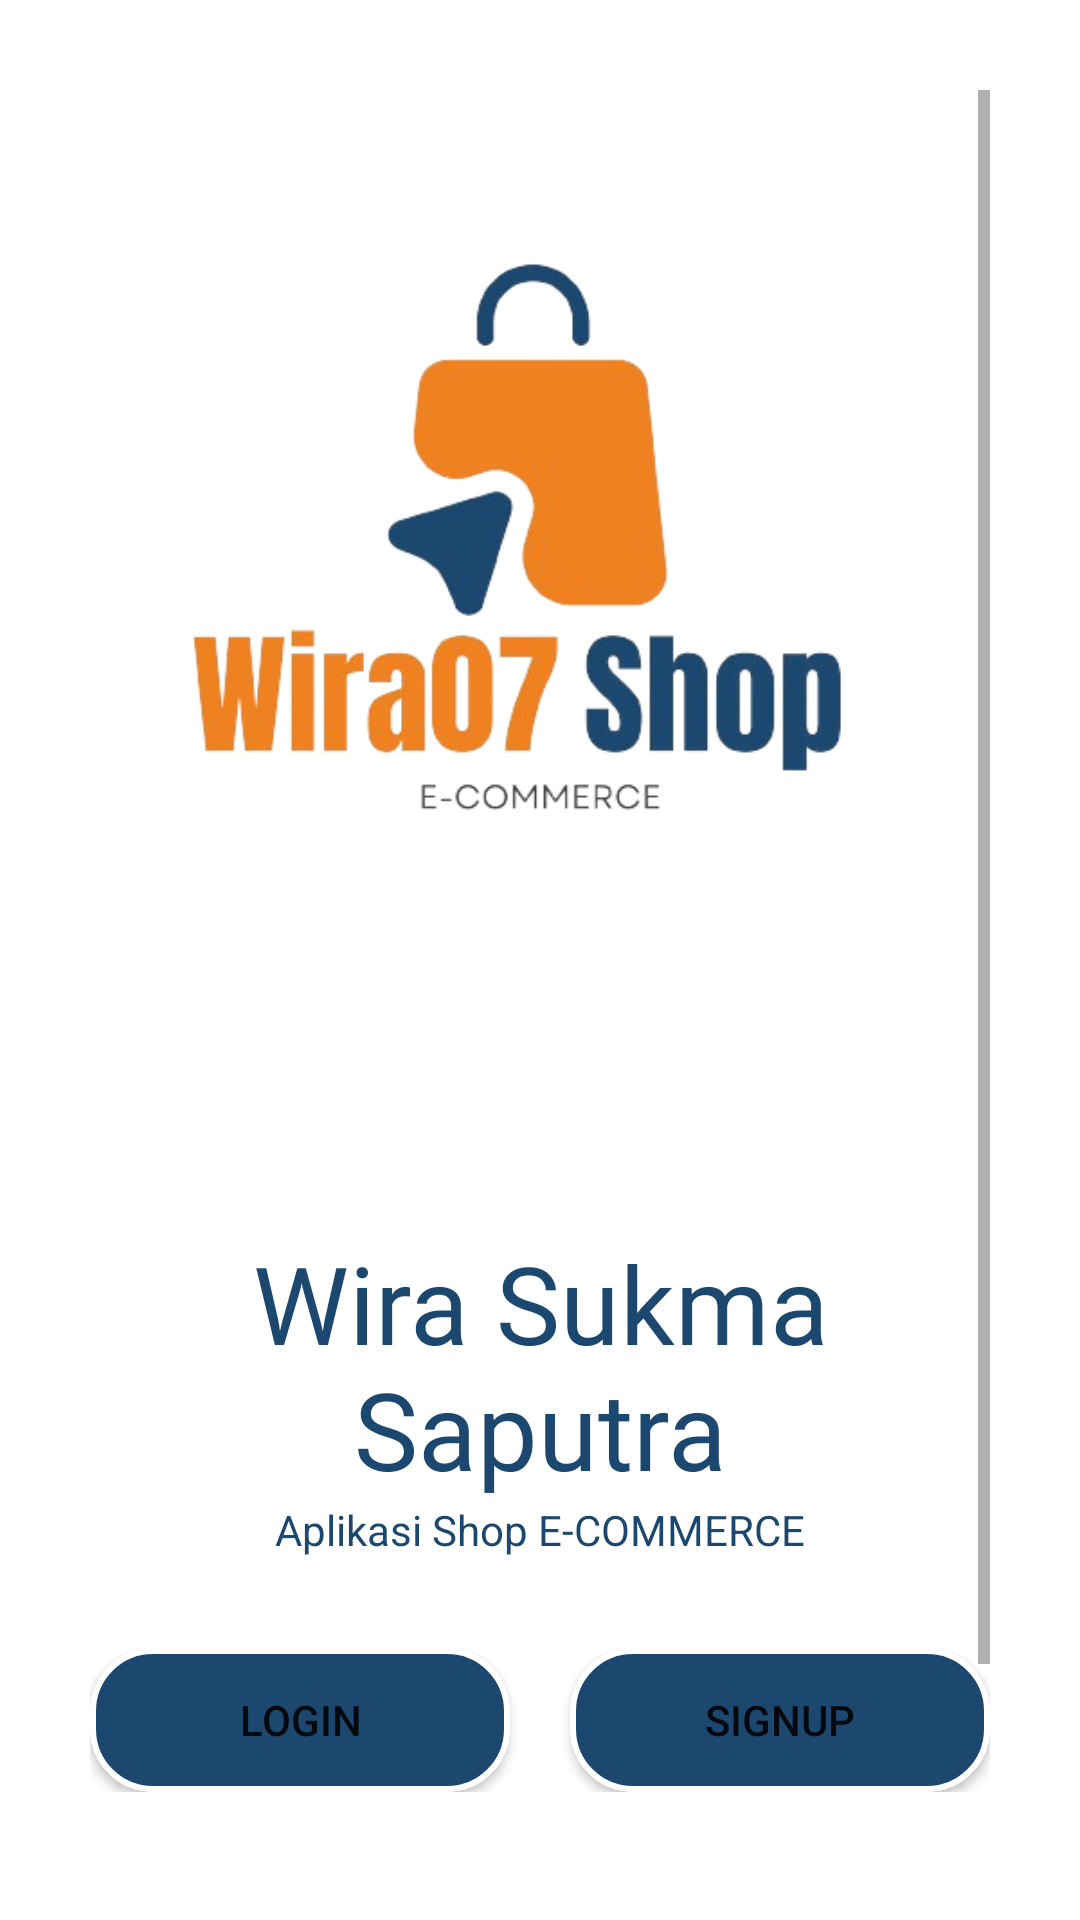

Layout XML and referenced resources for this Android screen:
<!-- AndroidManifest.xml: application theme Theme.NavigationDrawer -->
<!-- res/layout/activity_startup.xml -->
<?xml version="1.0" encoding="utf-8"?>
<ScrollView xmlns:android="http://schemas.android.com/apk/res/android"
    xmlns:app="http://schemas.android.com/apk/res-auto"
    xmlns:tools="http://schemas.android.com/tools"
    android:layout_width="match_parent"
    android:layout_height="match_parent"
    android:background="@color/white"
    android:padding="30dp"
    tools:context=".ui.signup.loginsignup.StartupActivity">

    <LinearLayout
        android:layout_width="match_parent"
        android:layout_height="wrap_content"
        android:orientation="vertical">

        <ImageView
            android:id="@+id/imageView"
            android:layout_width="match_parent"
            android:layout_height="300dp"
            android:src="@drawable/wira_shop_remove"/>

        <TextView
            android:id="@+id/Wira_Sukma_Saputra"
            android:layout_width="wrap_content"
            android:layout_height="wrap_content"
            android:text="@string/wira"
            android:textSize="36sp"
            android:textColor="@color/blue"
            android:layout_gravity="center"
            android:layout_marginTop="80dp"
            android:textAlignment="center"
            android:fontFamily="@font/wira_sukma"/>

        <TextView
            android:id="@+id/Deskripsi"
            android:layout_width="wrap_content"
            android:layout_height="wrap_content"
            android:layout_gravity="center"
            android:textAlignment="center"
            android:textColor="@color/blue"
            android:text="@string/pemula"/>

        <LinearLayout
            android:layout_width="match_parent"
            android:layout_height="wrap_content"
            android:layout_marginTop="30dp">

            <Button
                android:id="@+id/loginButton"
                android:layout_width="0dp"
                android:layout_height="wrap_content"
                android:background="@drawable/shape_name_email"
                android:text="@string/login"
                android:onClick="callLogin"
                android:transitionName="transition_login"
                android:layout_marginRight="10dp"
                android:layout_weight="1"/>

            <Button
                android:id="@+id/signupButton"
                android:layout_width="0dp"
                android:layout_height="wrap_content"
                android:text="@string/signup"
                android:background="@drawable/shape_name_email"
                android:layout_marginLeft="10dp"
                android:layout_weight="1"/>
        </LinearLayout>

        <TextView
            android:id="@+id/Wira2"
            android:layout_width="wrap_content"
            android:layout_height="wrap_content"
            android:text="@string/wira"
            android:textAlignment="center"
            android:layout_gravity="center"
            android:textColor="@color/blue"
            android:textSize="15dp"
            android:layout_marginTop="90dp"
            android:textStyle="bold"/>

    </LinearLayout>
</ScrollView>
<!-- resources referenced by this layout -->
<resources>
  <color name="blue">#1C486F</color>
  <color name="white">#FFFFFFFF</color>
  <!-- drawable shape_name_email (drawable) -->
  <?xml version="1.0" encoding="utf-8"?>
  <shape xmlns:android="http://schemas.android.com/apk/res/android"
      android:shape="rectangle">
  
      <solid
          android:color="@color/blue"/>
      <corners
          android:radius="20dp"/>
      <stroke
          android:color="@color/white"
          android:width="2dp"/>
  </shape>
  <!-- drawable wira_shop_remove: png bitmap (drawable, 75345 bytes) -->
  <string name="login">Login</string>
  <string name="pemula">Aplikasi Shop E-COMMERCE</string>
  <string name="signup">Signup</string>
  <string name="wira">Wira Sukma Saputra</string>
  <style name="Theme.NavigationDrawer" parent="Theme.MaterialComponents.DayNight.DarkActionBar">
          
          <item name="colorPrimary">@color/orange</item>
          <item name="colorPrimaryVariant">@color/blue</item>
          <item name="colorOnPrimary">@color/white</item>
          
          <item name="colorSecondary">@color/teal_200</item>
          <item name="colorSecondaryVariant">@color/teal_700</item>
          <item name="colorOnSecondary">@color/black</item>
          
          <item name="android:statusBarColor">?attr/colorPrimaryVariant</item>
          
      </style>
  <color name="orange">#EF8120</color>
  <color name="teal_200">#FF03DAC5</color>
  <color name="teal_700">#222525</color>
  <color name="black">#FF000000</color>
</resources>
